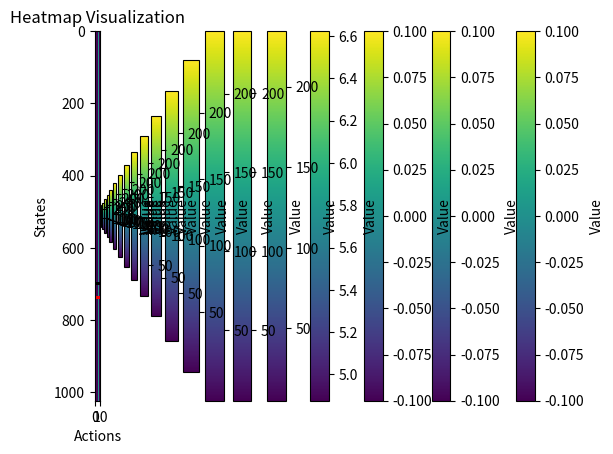

Recreate this plot in Python.
# -*- coding: utf-8 -*-
# @Time     : 2/16/2025 20:08
# [redacted]
# @FileName: Q_learning.py
# @Software  : PyCharm
# Observing PEP 8 coding style
import numpy as np
import matplotlib.pyplot as plt
import random

class Agent():
    def __init__(self, N, global_peak, local_peaks):
        self.N = N
        self.max_value = 2 ** self.N - 1  # Maximum possible state index
        self.bit_length = len(bin(self.max_value)[2:])  # Determine required bit length
        self.Q_tabel = [[0] * (self.N + 1)] * 2 ** self.N
        # each row: one of the 2^N state;
        # each column: reward to flip the N-th element; the (N+1) column is to stay still
        self.reality = [0] * 2 ** self.N  # all states are initialized as zeros
        self.peak_indices = random.sample(range(2 ** self.N), len(local_peaks) + 1)
        # the first one is the global peak, while the rest is local peaks
        self.reality[self.peak_indices[0]] = global_peak
        for i in range(len(local_peaks)):
            self.reality[self.peak_indices[i + 1]] = local_peaks[i]
        self.state = [random.randint(0, 1) for _ in range(self.N)]

    def Q_update(self, action, alpha=0.8, gamma=0.9):
        """
        :param state: current state, int
        :param action: 0 - N, with N representing status quo
        :param reward: immediate reward received for current action (R in the paper)
        :param next_state: the reaching state after the action, int
        :param alpha: weight for (R + gamma Q')
        :param 1 - alpha: weight for Q
        :param gamma: weight for next state quality;
        :return: updated Q table
        """
        if action == self.N:
            cur_state_index = int(''.join(map(str, self.state)), 2)
            next_state_index = int(''.join(map(str, self.state)), 2)
        else:
            next_state = self.state.copy()
            next_state[action] = 1 - self.state[action]
            cur_state_index = int(''.join(map(str, self.state)), 2)
            next_state_index = int(''.join(map(str, next_state)), 2)
            self.state = next_state
        reward = self.reality[next_state_index]  # the immediate reward associated with current state and current action (so it's next state)
        next_state_quality = max(self.Q_tabel[next_state_index])  # can be the quality of current state
        self.Q_tabel[cur_state_index][action] = (1 - alpha) * self.Q_tabel[cur_state_index][action] + alpha * (reward + gamma * next_state_quality)
        return reward

    def search(self, tau):
        """
        Larger Tau: exploration (at 30, random walk);  Smaller Tau: exploitation
        :param tau: temperature regulates how sensitive the probability of choosing a given action is to the estimated Q
        :param state: current state, int
        :return:
        """
        cur_state_index = int(''.join(map(str, self.state)), 2)
        q_row = self.Q_tabel[cur_state_index]
        exp_prob_row = [np.exp(each / tau) for each in q_row]
        prob_row = [each / sum(exp_prob_row) for each in exp_prob_row]
        action = np.random.choice(range(self.N + 1), p=prob_row)
        # print("State: ", self.state, "action: ", action)
        print(self.Q_tabel[self.peak_indices[1]])
        reward = self.Q_update(action)
        return reward

    def int_to_binary_list(self, state):
        return [int(bit) for bit in format(state, f'0{self.bit_length}b')]


    def visualize(self):
        """
         the rows (Y-axis) correspond to the outer list (the number of sublists),
          while the columns (X-axis) correspond to the elements within each sublist.
        :return:
        """
        import matplotlib.pyplot as plt
        # Convert to NumPy array (optional, but helps with indexing)
        data_array = np.array(self.Q_tabel)

        # Plot heatmap
        plt.imshow(data_array, cmap='viridis', aspect='auto')  # 'viridis' gives a nice color gradient
        plt.axhline(y=self.peak_indices[0], color='red', linestyle='--', linewidth=2)  # global peak
        plt.axhline(y=self.peak_indices[1], color='black', linestyle='--', linewidth=2)  # local peak
        plt.colorbar(label="Value")  # Adds a color scale
        plt.xlabel("Actions")
        plt.ylabel("States")
        plt.title("Heatmap Visualization")

        plt.show()

if __name__ == '__main__':
    # 2 ^ 5 = 32 states
    q_agent = Agent(N=10, global_peak=50, local_peaks=[10])
    # print(q_learn.Q_tabel)
    print(q_agent.reality)
    for i in range(2000):
        reward = q_agent.search(tau=10)
        if i % 100 == 0:
            q_agent.visualize()
